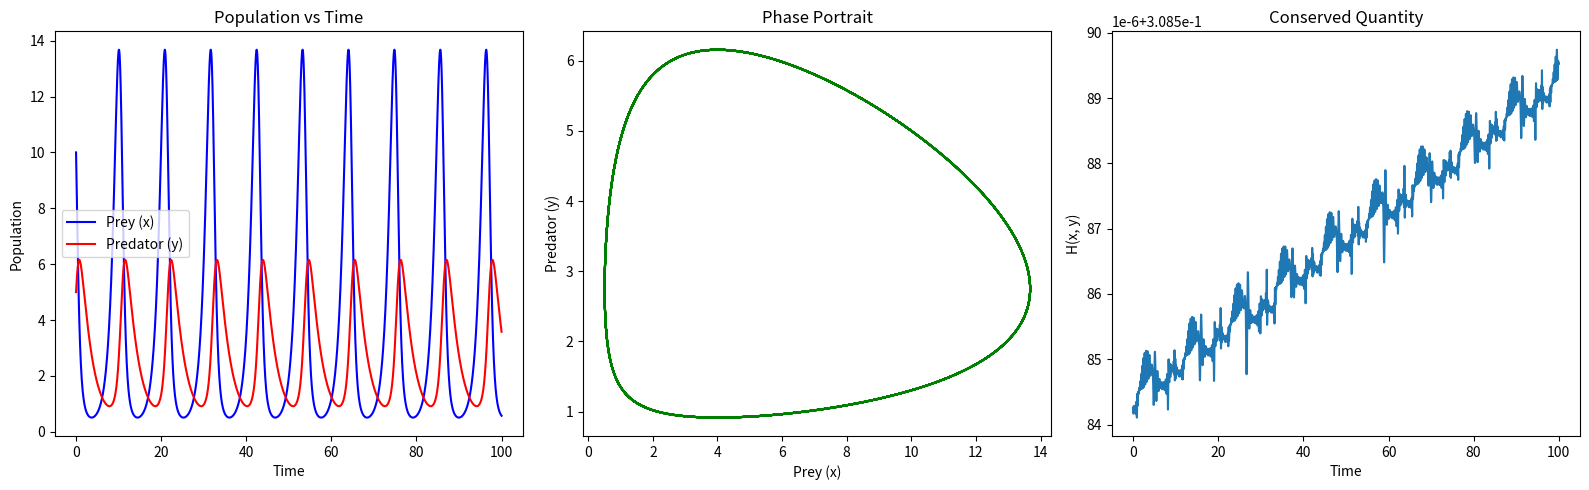

Recreate this plot in Python.
"""
Problem 6: Nonlinear Systems — Lotka-Volterra Predator-Prey Model

The Lotka-Volterra equations model predator-prey dynamics:
    dx/dt = alpha*x - beta*x*y    (prey)
    dy/dt = delta*x*y - gamma*y   (predator)

With parameters: alpha=1.1, beta=0.4, delta=0.1, gamma=0.4

Tasks:
  (a) Find all equilibrium points (set dx/dt = dy/dt = 0)
  (b) Linearize the system at each equilibrium and classify stability
  (c) Numerically integrate from (x0, y0) = (10, 5) for t in [0, 100]
  (d) Plot x(t) and y(t) vs. time, and the phase portrait (x vs. y)
  (e) Verify that the Lotka-Volterra conserved quantity is constant along trajectories
"""

import numpy as np
from scipy.integrate import solve_ivp
import matplotlib.pyplot as plt

ALPHA, BETA, DELTA, GAMMA = 1.1, 0.4, 0.1, 0.4


def equilibrium_points():
    """Return list of equilibrium points [(x1, y1), (x2, y2), ...]."""
    # TODO: solve alpha*x - beta*x*y = 0 and delta*x*y - gamma*y = 0
    raise NotImplementedError


def jacobian(x, y):
    """Return the Jacobian matrix of the system evaluated at (x, y)."""
    # TODO
    raise NotImplementedError


def conserved_quantity(x, y):
    """
    The Lotka-Volterra conserved quantity (first integral):
    H(x, y) = delta*x - gamma*ln(x) + beta*y - alpha*ln(y)
    """
    return DELTA * x - GAMMA * np.log(x) + BETA * y - ALPHA * np.log(y)


def lotka_volterra(t, state):
    x, y = state
    dxdt = ALPHA * x - BETA * x * y
    dydt = DELTA * x * y - GAMMA * y
    return [dxdt, dydt]


def simulate(x0=10, y0=5, t_end=100, n=5000):
    t_eval = np.linspace(0, t_end, n)
    sol = solve_ivp(lotka_volterra, [0, t_end], [x0, y0],
                    t_eval=t_eval, method="RK45", rtol=1e-10)
    return sol.t, sol.y[0], sol.y[1]


def plot_results():
    t, x, y = simulate()

    fig, axes = plt.subplots(1, 3, figsize=(16, 5))

    axes[0].plot(t, x, "b-", label="Prey (x)")
    axes[0].plot(t, y, "r-", label="Predator (y)")
    axes[0].set_xlabel("Time")
    axes[0].set_ylabel("Population")
    axes[0].legend()
    axes[0].set_title("Population vs Time")

    axes[1].plot(x, y, "g-")
    axes[1].set_xlabel("Prey (x)")
    axes[1].set_ylabel("Predator (y)")
    axes[1].set_title("Phase Portrait")

    H = conserved_quantity(x, y)
    axes[2].plot(t, H)
    axes[2].set_xlabel("Time")
    axes[2].set_ylabel("H(x, y)")
    axes[2].set_title("Conserved Quantity")

    plt.tight_layout()
    plt.show()


if __name__ == "__main__":
    try:
        print("Equilibria:", equilibrium_points())
    except NotImplementedError:
        print("TODO: implement equilibrium_points()")
    plot_results()
